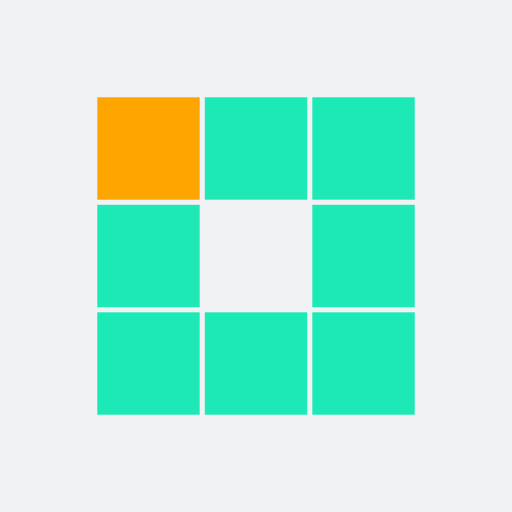
t = 0.00 s
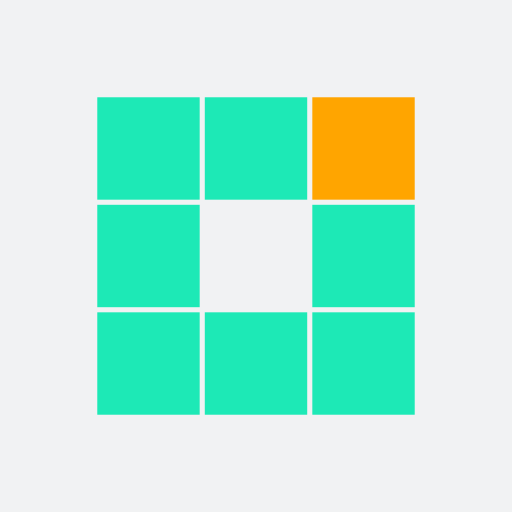
t = 0.31 s
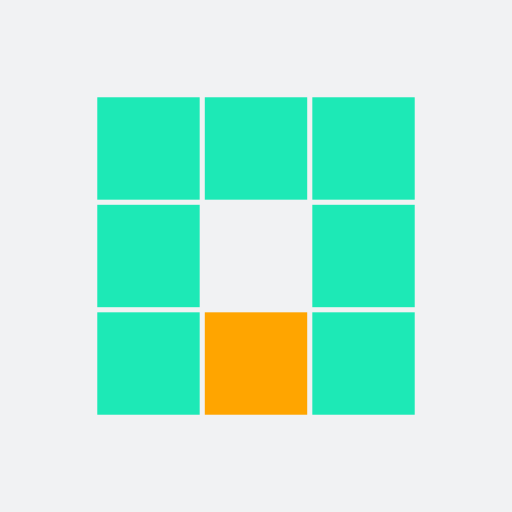
t = 0.63 s
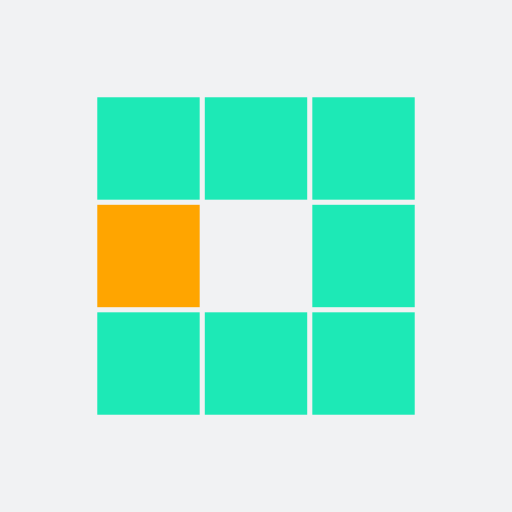
t = 0.94 s
t = 1.25 s: frame unchanged from t = 0.31 s, image omitted
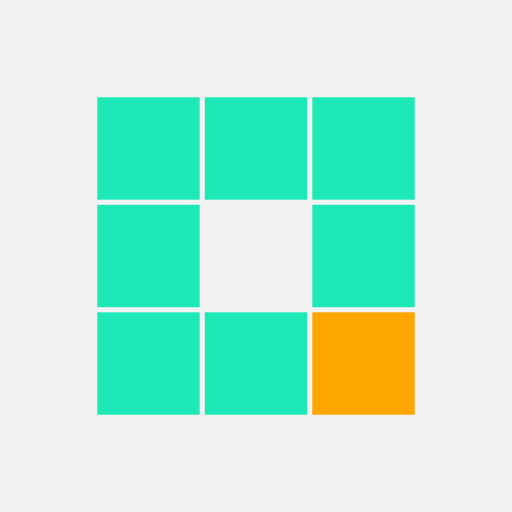
t = 1.53 s

The animated SVG that drew these frames (rendered in a browser with its animation timeline set to each time). Animation: 8 SMIL elements (animate=8); one cycle of 1.88 s, repeats indefinitely.

<?xml version="1.0" encoding="utf-8"?>
<svg xmlns="http://www.w3.org/2000/svg" xmlns:xlink="http://www.w3.org/1999/xlink" style="margin: auto; background: rgb(241, 242, 243); display: block; shape-rendering: auto;" width="200px" height="200px" viewBox="0 0 100 100" preserveAspectRatio="xMidYMid">
<rect x="19" y="19" width="20" height="20" fill="#1de9b6">
  <animate attributeName="fill" values="#ffa500;#1de9b6;#1de9b6" keyTimes="0;0.125;1" dur="1s" repeatCount="indefinite" begin="0s" calcMode="discrete"></animate>
</rect><rect x="40" y="19" width="20" height="20" fill="#1de9b6">
  <animate attributeName="fill" values="#ffa500;#1de9b6;#1de9b6" keyTimes="0;0.125;1" dur="1s" repeatCount="indefinite" begin="0.125s" calcMode="discrete"></animate>
</rect><rect x="61" y="19" width="20" height="20" fill="#1de9b6">
  <animate attributeName="fill" values="#ffa500;#1de9b6;#1de9b6" keyTimes="0;0.125;1" dur="1s" repeatCount="indefinite" begin="0.25s" calcMode="discrete"></animate>
</rect><rect x="19" y="40" width="20" height="20" fill="#1de9b6">
  <animate attributeName="fill" values="#ffa500;#1de9b6;#1de9b6" keyTimes="0;0.125;1" dur="1s" repeatCount="indefinite" begin="0.875s" calcMode="discrete"></animate>
</rect><rect x="61" y="40" width="20" height="20" fill="#1de9b6">
  <animate attributeName="fill" values="#ffa500;#1de9b6;#1de9b6" keyTimes="0;0.125;1" dur="1s" repeatCount="indefinite" begin="0.375s" calcMode="discrete"></animate>
</rect><rect x="19" y="61" width="20" height="20" fill="#1de9b6">
  <animate attributeName="fill" values="#ffa500;#1de9b6;#1de9b6" keyTimes="0;0.125;1" dur="1s" repeatCount="indefinite" begin="0.75s" calcMode="discrete"></animate>
</rect><rect x="40" y="61" width="20" height="20" fill="#1de9b6">
  <animate attributeName="fill" values="#ffa500;#1de9b6;#1de9b6" keyTimes="0;0.125;1" dur="1s" repeatCount="indefinite" begin="0.625s" calcMode="discrete"></animate>
</rect><rect x="61" y="61" width="20" height="20" fill="#1de9b6">
  <animate attributeName="fill" values="#ffa500;#1de9b6;#1de9b6" keyTimes="0;0.125;1" dur="1s" repeatCount="indefinite" begin="0.5s" calcMode="discrete"></animate>
</rect>
</svg>
